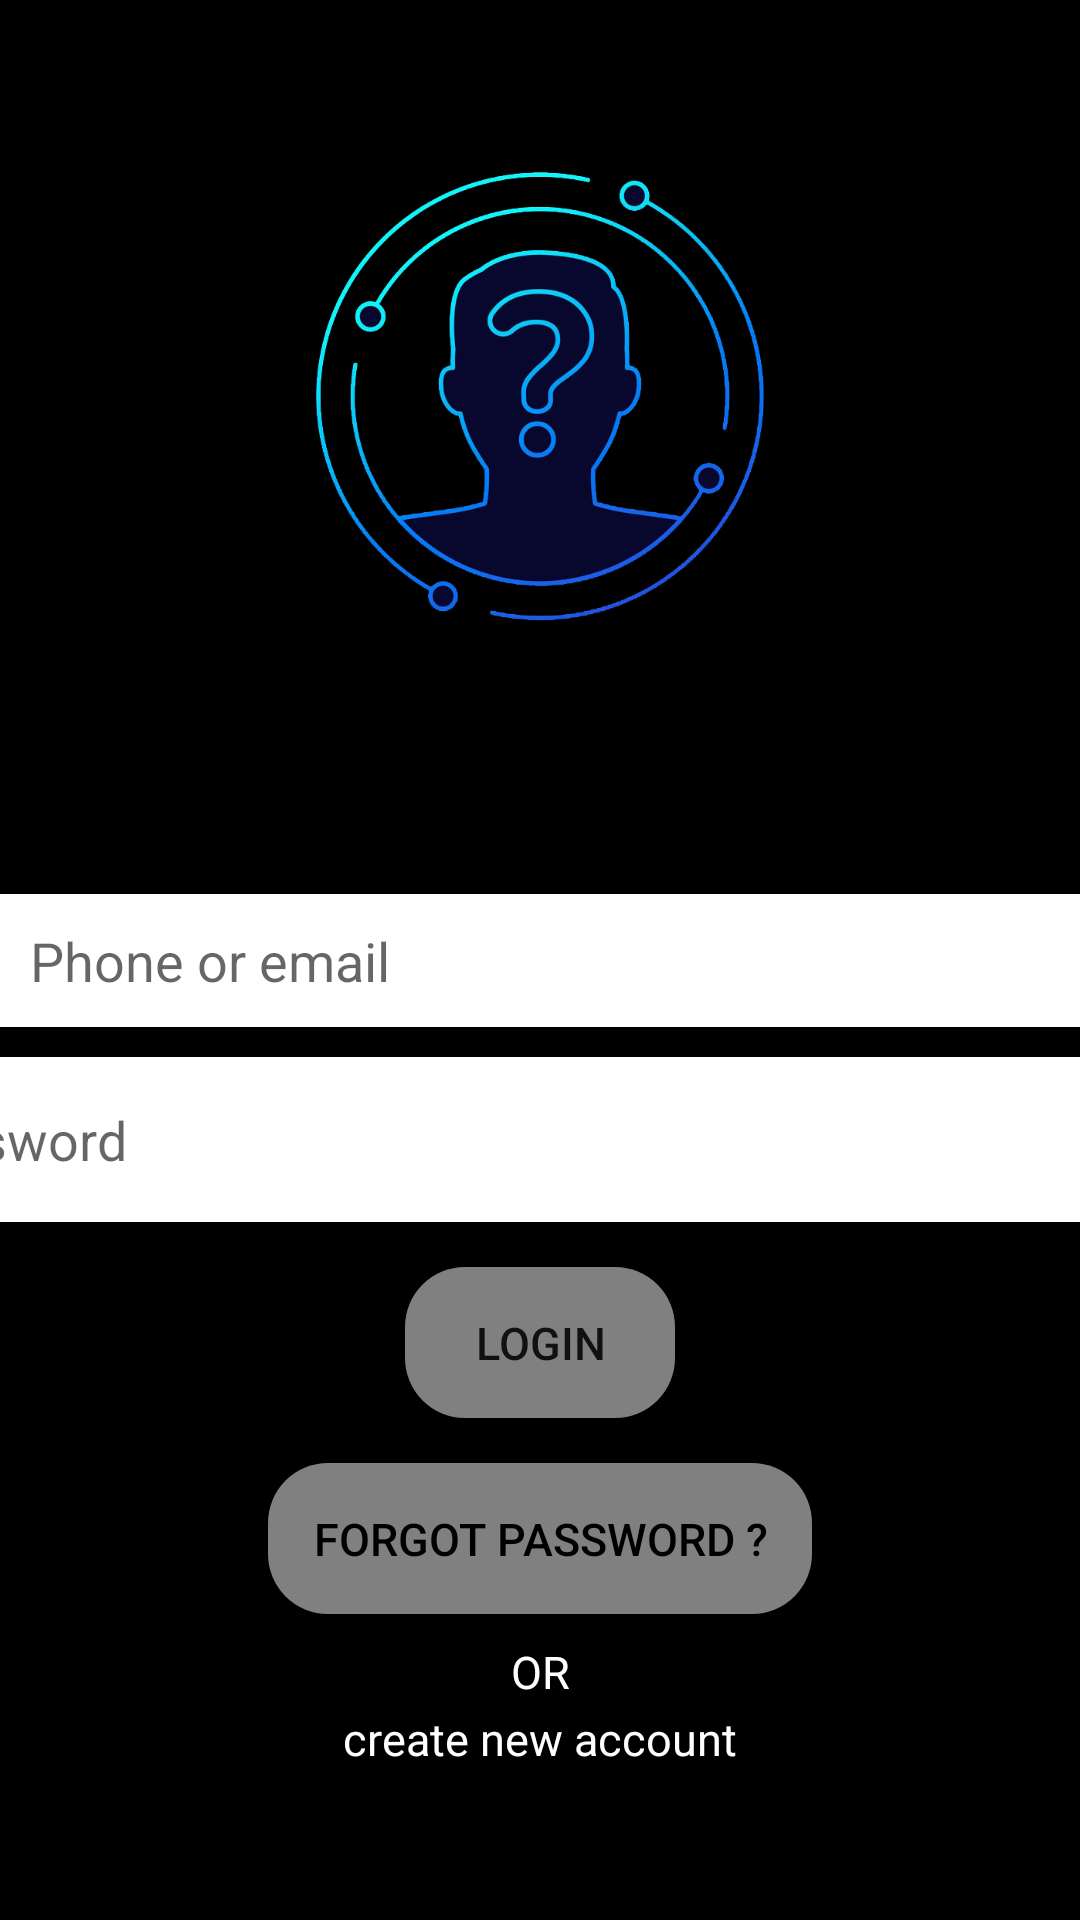

Android layout source for this screen:
<!-- AndroidManifest.xml: application theme Theme.Missingpeople -->
<!-- res/layout/activity_login.xml -->
<?xml version="1.0" encoding="utf-8"?>
<android.support.constraint.ConstraintLayout xmlns:android="http://schemas.android.com/apk/res/android"
    xmlns:app="http://schemas.android.com/apk/res-auto"
    xmlns:tools="http://schemas.android.com/tools"
    android:layout_width="match_parent"
    android:layout_height="match_parent"
    tools:context=".login_Activity"
    android:background="@color/black">

    <ImageView
        android:id="@+id/logo"
        android:layout_width="wrap_content"
        android:layout_height="250dp"
        android:src="@drawable/logo"
        app:layout_constraintTop_toTopOf="parent"
        app:layout_constraintStart_toStartOf="parent"
        app:layout_constraintEnd_toEndOf="parent"/>

        <EditText
            android:id="@+id/phone_or_email"
            android:layout_width="match_parent"
            android:layout_height="wrap_content"
            app:layout_constraintTop_toTopOf="parent"
            app:layout_constraintBottom_toBottomOf="parent"
            app:layout_constraintStart_toStartOf="parent"
            android:background="@color/white"
            android:hint="Phone or email "
            android:padding="10dp"/>

    <EditText
        android:id="@+id/password"
        android:layout_width="453dp"
        android:layout_height="55dp"
        android:layout_margin="10dp"
        android:layout_marginTop="12dp"
        android:background="@color/white"
        android:hint="password"
        android:padding="10dp"
        app:layout_constraintEnd_toEndOf="parent"
        app:layout_constraintStart_toStartOf="parent"
        app:layout_constraintTop_toBottomOf="@id/phone_or_email" />

    <Button
    android:id="@+id/button_login"
    android:layout_width="90dp"
    android:layout_height="wrap_content"
    app:layout_constraintStart_toStartOf="parent"
    app:layout_constraintEnd_toEndOf="parent"
    android:text="login"
    android:textSize="15sp"
    android:background="@drawable/rounded_button"
    app:layout_constraintTop_toBottomOf="@id/password"
    android:padding="15dp"
    android:layout_margin="15dp"/>
    <Button
        android:id="@+id/forgot_password"
        android:layout_width="wrap_content"
        android:layout_height="wrap_content"
        app:layout_constraintStart_toStartOf="parent"
        app:layout_constraintEnd_toEndOf="parent"
        android:background="@drawable/rounded_button"
        android:text="forgot password ?"
        android:textSize="15sp"
        android:textColor="@color/black"
        app:layout_constraintTop_toBottomOf="@id/button_login"
        android:padding="15dp"
        android:layout_margin="15dp"/>

    <TextView
        android:id="@+id/or"
        android:layout_width="wrap_content"
        android:layout_height="wrap_content"
        app:layout_constraintStart_toStartOf="parent"
        app:layout_constraintEnd_toEndOf="parent"
        android:text="OR"
        android:textSize="15sp"
        android:textColor="@color/white"
        app:layout_constraintTop_toBottomOf="@id/forgot_password"
        android:layout_margin="9dp"/>
    <TextView
        android:id="@+id/create"
        android:layout_width="wrap_content"
        android:layout_height="wrap_content"
        app:layout_constraintStart_toStartOf="parent"
        app:layout_constraintEnd_toEndOf="parent"
        android:text="create new account"
        android:textColor="@color/white"
        android:textSize="15sp"
        app:layout_constraintTop_toBottomOf="@id/or"
        android:layout_margin="2dp"/>





   </android.support.constraint.ConstraintLayout>
<!-- resources referenced by this layout -->
<resources>
  <!-- drawable logo: png bitmap (drawable, 183064 bytes) -->
  <!-- drawable rounded_button (drawable) -->
  <?xml version="1.0" encoding="utf-8"?>
  <selector xmlns:android="http://schemas.android.com/apk/res/android">
  <item>
      <shape
          android:shape="rectangle">
          <corners
              android:bottomLeftRadius="20dp"
              android:topLeftRadius="20dp"
              android:topRightRadius="20dp"
              android:bottomRightRadius="20dp"
              android:radius="10dp"/>
          <solid
              android:color="#808080"/>
      </shape>
  </item>
  </selector>
  <style name="Theme.Missingpeople" parent="Theme.AppCompat.Light.DarkActionBar">
          
          <item name="colorPrimary">@color/purple_500</item>
          <item name="colorPrimaryDark">@color/purple_700</item>
          <item name="colorAccent">@color/teal_200</item>
          
      </style>
  <!-- not gathered from this repository: default colours our renderer supplied (Android Studio template values) -->
  <color name="purple_500">#FF6200EE</color>
  <color name="purple_700">#FF3700B3</color>
  <color name="teal_200">#FF03DAC5</color>
  <color name="black">#FF000000</color>
  <color name="white">#FFFFFFFF</color>
</resources>
